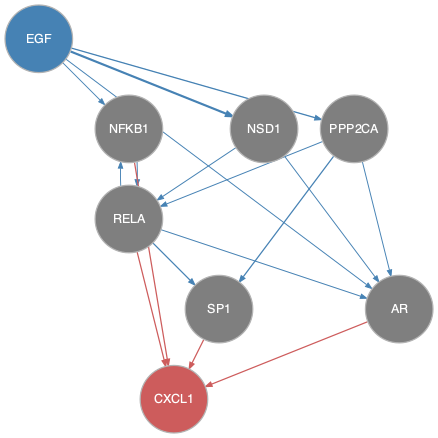

The table this chart was drawn from, first rows:
from	to
EGF	AR
EGF	NFKB1
EGF	NSD1
EGF	PPP2CA
NFKB1	RELA
NSD1	AR
NSD1	RELA
PPP2CA	AR
PPP2CA	RELA
PPP2CA	SP1
RELA	AR
RELA	NFKB1
RELA	SP1
AR	CXCL1
NFKB1	CXCL1
RELA	CXCL1
SP1	CXCL1
